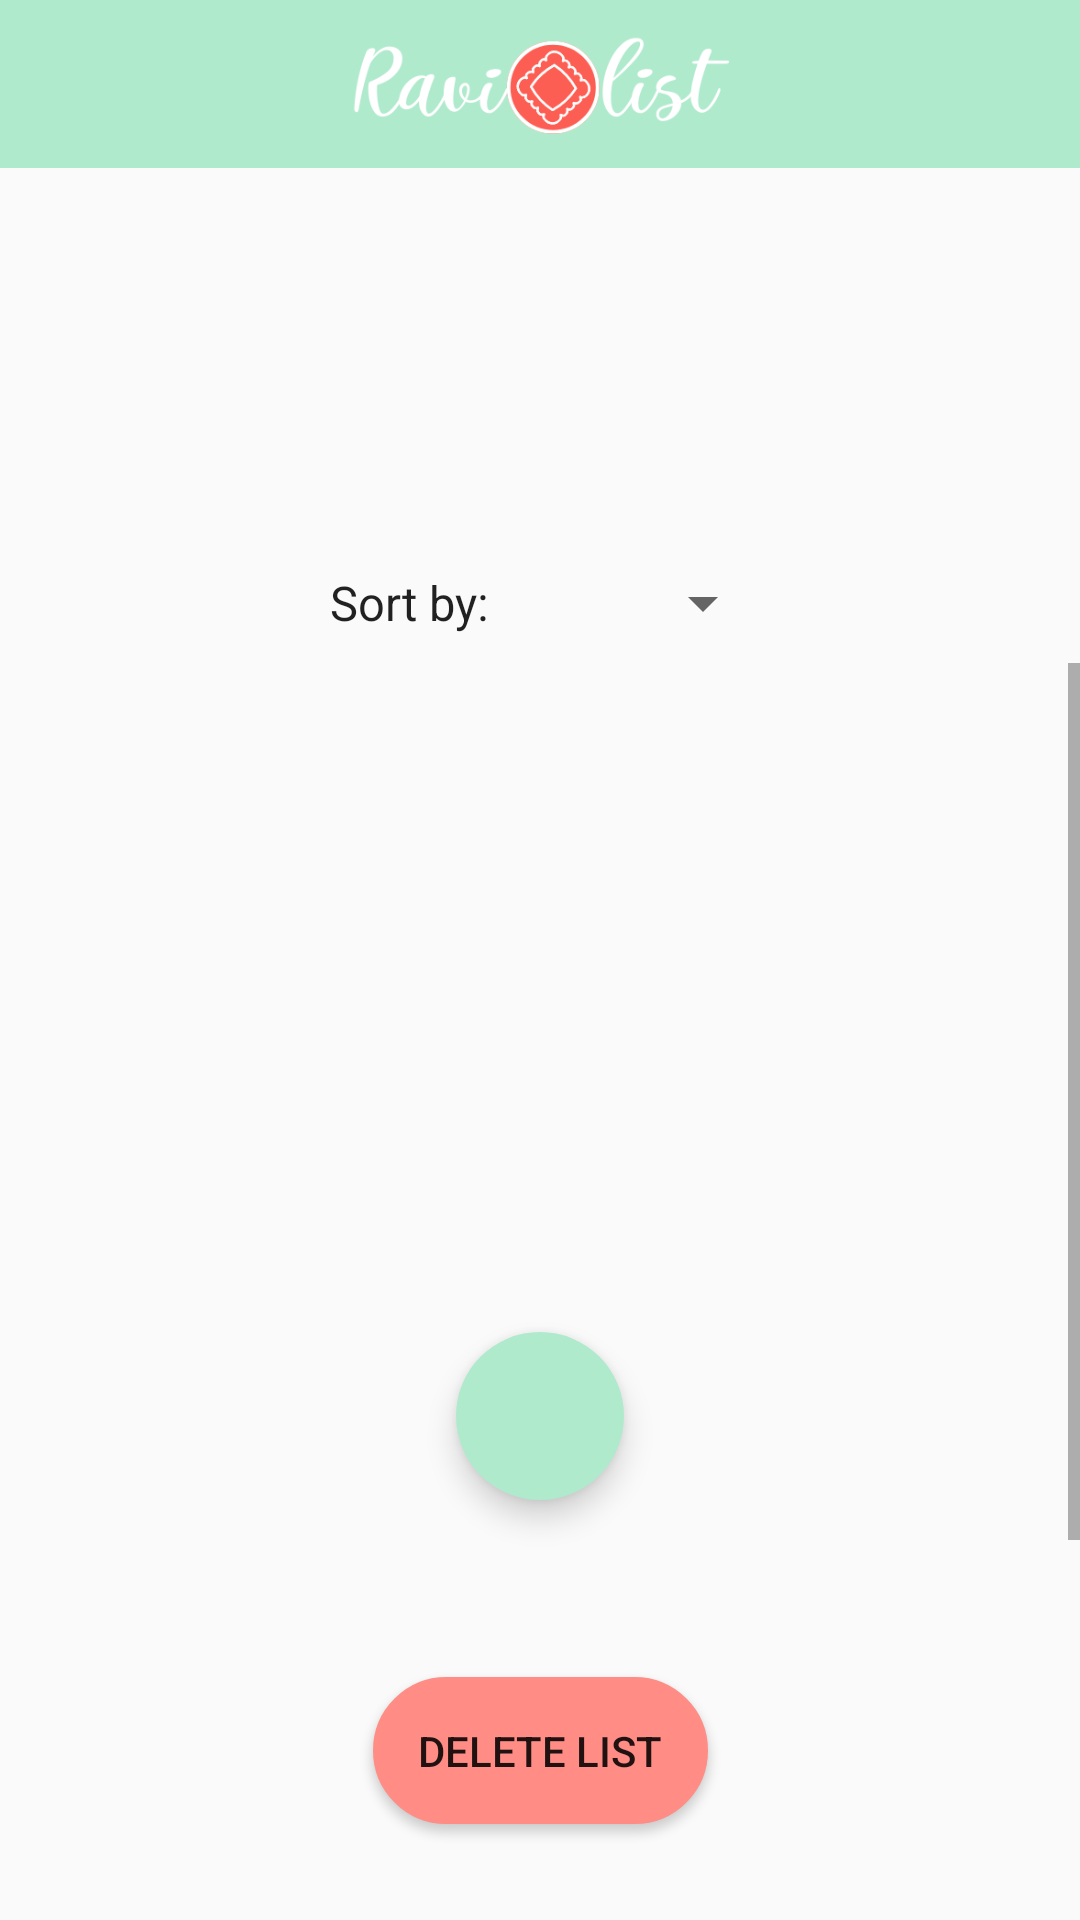

Here is an Android app screen rendered from its layout file. Give the layout XML and the strings, colors and styles it references.
<!-- AndroidManifest.xml: application theme Theme.Raviolist -->
<!-- res/layout/activity_view_list.xml -->
<?xml version="1.0" encoding="utf-8"?>
<androidx.constraintlayout.widget.ConstraintLayout xmlns:android="http://schemas.android.com/apk/res/android"
    xmlns:app="http://schemas.android.com/apk/res-auto"
    xmlns:tools="http://schemas.android.com/tools"
    android:layout_width="match_parent"
    android:layout_height="match_parent"
    tools:context=".ViewListActivity">

    <com.google.android.material.appbar.AppBarLayout
        android:id="@+id/appBarLayout"
        android:layout_width="match_parent"
        android:layout_height="wrap_content"
        app:layout_constraintEnd_toEndOf="parent"
        app:layout_constraintStart_toStartOf="parent"
        app:layout_constraintTop_toTopOf="parent">

        <androidx.constraintlayout.widget.ConstraintLayout
            android:layout_width="match_parent"
            android:layout_height="match_parent">

            <androidx.appcompat.widget.Toolbar
                android:id="@+id/toolbar"
                android:layout_width="match_parent"
                android:layout_height="wrap_content"
                android:background="@color/header"
                android:backgroundTint="@null"
                android:elevation="4dp"
                android:minHeight="?attr/actionBarSize"
                android:theme="?attr/actionBarTheme"
                app:layout_constraintEnd_toEndOf="parent"
                app:layout_constraintStart_toStartOf="parent"
                app:layout_constraintTop_toTopOf="parent" />


            <ImageView
                android:id="@+id/ivBack"
                android:layout_width="150dp"
                android:layout_height="48dp"
                android:elevation="4dp"
                android:src="@drawable/icon"
                app:layout_constraintBottom_toBottomOf="parent"
                app:layout_constraintEnd_toEndOf="@+id/toolbar"
                app:layout_constraintStart_toStartOf="parent"
                app:layout_constraintTop_toTopOf="parent"
                android:contentDescription="@string/app_name"/>


            <ImageView
                android:id="@+id/back_viewList"
                android:layout_width="30dp"
                android:layout_height="30dp"
                android:layout_marginStart="16dp"
                android:elevation="4dp"
                android:src="@drawable/ic_baseline_arrow_back_24"
                app:layout_constraintBottom_toBottomOf="parent"
                app:layout_constraintStart_toStartOf="parent"
                app:layout_constraintTop_toTopOf="parent"
                android:contentDescription="@string/app_name"/>

        </androidx.constraintlayout.widget.ConstraintLayout>
    </com.google.android.material.appbar.AppBarLayout>

    <TextView
        android:id="@+id/txvListName_viewList"
        android:layout_width="wrap_content"
        android:layout_height="48dp"
        android:layout_margin="5dp"
        android:layout_marginTop="8dp"
        android:textSize="20sp"
        android:text=""
        app:layout_constraintEnd_toEndOf="parent"
        app:layout_constraintStart_toStartOf="parent"
        app:layout_constraintTop_toBottomOf="@+id/appBarLayout" />


    <Spinner
        android:id="@+id/spinner"
        android:layout_width="wrap_content"
        android:layout_height="wrap_content"
        android:layout_marginTop="4dp"
        android:entries="@array/sortBy"
        app:layout_constraintEnd_toEndOf="parent"
        app:layout_constraintStart_toStartOf="parent"
        app:layout_constraintTop_toBottomOf="@+id/scrollItems_viewList" />

    <ScrollView
        android:id="@+id/scrollItems_viewList"
        android:layout_width="match_parent"
        android:layout_height="wrap_content"
        android:layout_marginTop="8dp"
        app:layout_constraintEnd_toEndOf="parent"
        app:layout_constraintHeight_max="450dp"
        app:layout_constraintHorizontal_bias="0.0"
        app:layout_constraintStart_toStartOf="parent"
        app:layout_constraintTop_toBottomOf="@+id/txvListName_viewList">

        <LinearLayout
            android:id="@+id/viewList"
            android:layout_width="match_parent"
            android:layout_height="wrap_content"
            android:orientation="vertical">

            <TextView
                android:id="@+id/listDesc_viewList"
                android:layout_width="wrap_content"
                android:layout_height="48dp"
                android:layout_margin="10dp"
                android:text=""
                android:textSize="20sp"
                android:inputType=""/>



        </LinearLayout>

    </ScrollView>


    <ScrollView
        android:id="@+id/scrollViewList"
        android:layout_width="match_parent"
        android:layout_height="300dp"
        android:layout_marginTop="8dp"
        android:fillViewport="true"
        app:layout_constraintEnd_toEndOf="parent"
        app:layout_constraintHorizontal_bias="1.0"
        app:layout_constraintStart_toStartOf="parent"
        app:layout_constraintTop_toBottomOf="@+id/spinner">


        <TableLayout
            android:id="@+id/listItemstl"
            android:layout_width="match_parent"
            android:layout_height="321dp"
            android:layout_marginLeft="15dp"
            android:layout_marginTop="8dp"
            android:layout_marginRight="15dp"
            android:layout_weight="1"
            android:divider="@color/header"
            android:drawSelectorOnTop="false"
            android:showDividers="beginning"
            android:stretchColumns="*"
            android:textSize="20sp"
            app:layout_constraintEnd_toEndOf="parent"
            app:layout_constraintStart_toStartOf="parent"
            app:layout_constraintTop_toBottomOf="@+id/scrollItems_viewList" />


    </ScrollView>

    <Button
        android:id="@+id/deleteList"
        android:layout_width="wrap_content"
        android:layout_height="wrap_content"
        android:layout_marginBottom="32dp"
        android:background="@drawable/rounded_corner_dark"
        android:backgroundTint="@color/red"
        android:padding="15dp"
        android:text="@string/delete_list_button"
        app:layout_constraintBottom_toBottomOf="parent"
        app:layout_constraintEnd_toEndOf="parent"
        app:layout_constraintStart_toStartOf="parent" />

    <com.google.android.material.floatingactionbutton.FloatingActionButton
        android:id="@+id/FABaddItem"
        android:layout_width="wrap_content"
        android:layout_height="wrap_content"
        android:layout_marginBottom="140dp"
        android:backgroundTint="@color/header"
        android:contentDescription="@string/app_name"
        android:src="@drawable/ic_baseline_add_24"
        app:borderWidth="0dp"
        app:layout_constraintBottom_toBottomOf="parent"
        app:layout_constraintEnd_toEndOf="parent"
        app:layout_constraintStart_toStartOf="parent"
        app:maxImageSize="38dp"
        tools:ignore="TouchTargetSizeCheck" />




</androidx.constraintlayout.widget.ConstraintLayout>
<!-- resources referenced by this layout -->
<resources>
  <string-array name="sortBy">
          <item>Sort by:</item>
          <item>Category A-Z</item>
          <item>Category Z-A</item>
          <item>Item A-Z</item>
          <item>Item Z-A</item>
          <item>Finished</item>
      </string-array>
  <color name="header">#B0EACD</color>
  <color name="red">#FF8D85</color>
  <!-- drawable icon: png bitmap (drawable, 23312 bytes) -->
  <!-- drawable rounded_corner_dark (drawable) -->
  <?xml version="1.0" encoding="utf-8"?>
  <shape xmlns:android="http://schemas.android.com/apk/res/android" >
      <stroke
          android:width="1dp"
          android:color="@color/header_text"
          />
  
      <solid android:color="@color/header_text" />
  
      <padding
          android:left="1dp"
          android:right="1dp"
          android:bottom="1dp"
          android:top="1dp" />
  
      <corners android:radius="100dp" />
  </shape>
  <string name="app_name">Raviolist</string>
  <string name="delete_list_button">Delete list</string>
  <style name="Theme.Raviolist" parent="Theme.AppCompat.Light.NoActionBar">
          
          <item name="colorPrimary">@color/header</item>
          <item name="colorPrimaryVariant">@color/header</item>
          <item name="colorOnPrimary">@color/black</item>
          
          <item name="colorSecondary">@color/teal_200</item>
          <item name="colorSecondaryVariant">@color/teal_700</item>
          <item name="colorOnSecondary">@color/black</item>
          
          <item name="android:statusBarColor">@color/header</item>
          
      </style>
  <color name="header_text">#6DBC94</color>
  <color name="black">#FF000000</color>
  <color name="teal_200">#FF03DAC5</color>
  <color name="teal_700">#FF018786</color>
</resources>
